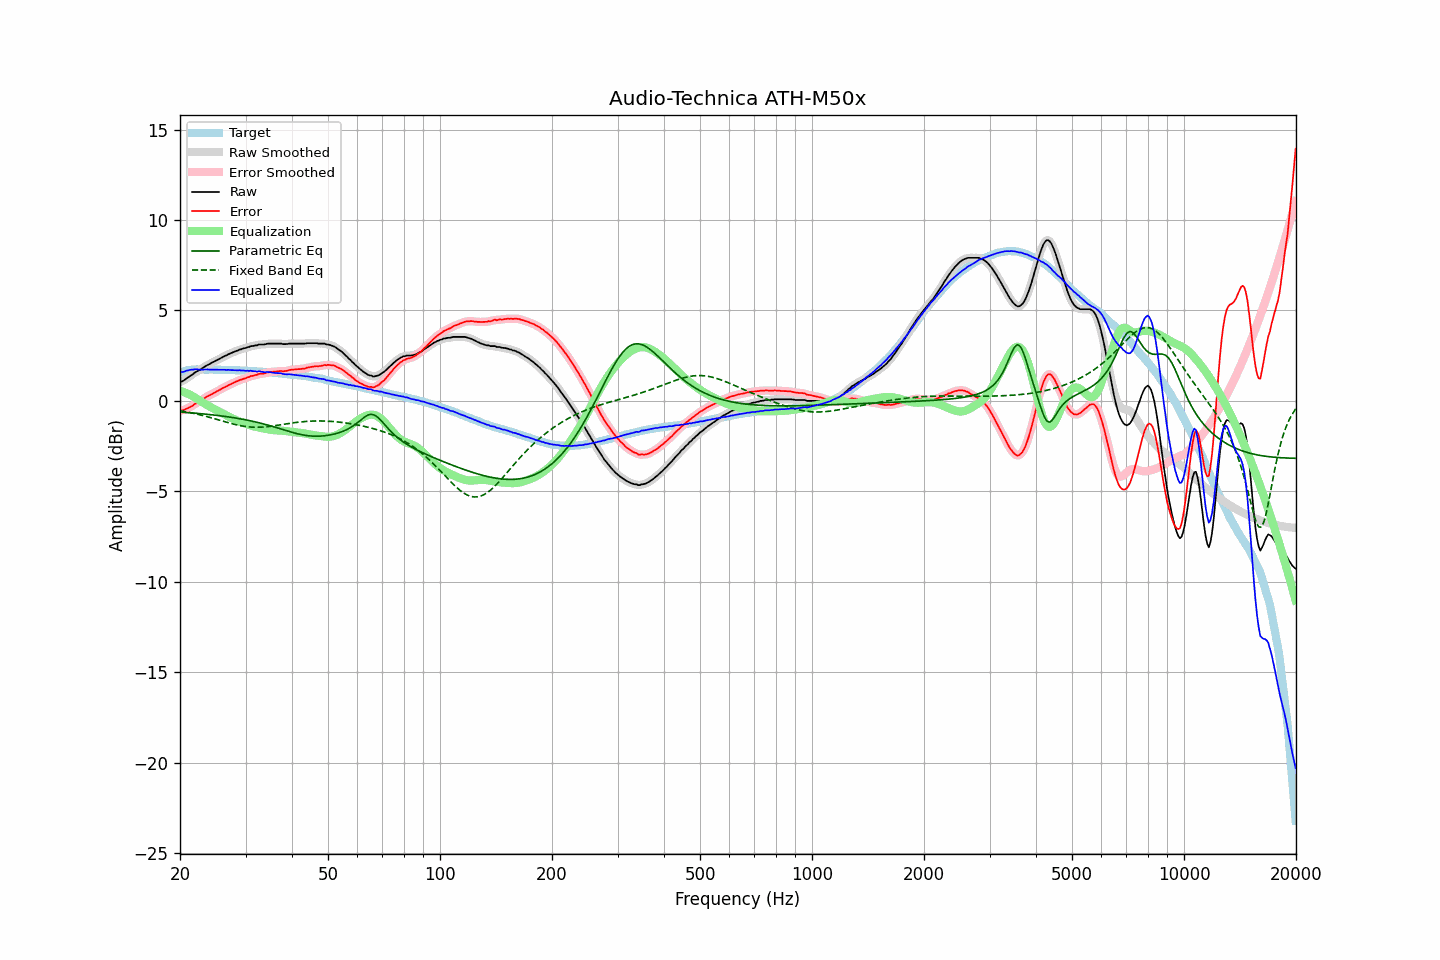

Data behind this chart, as committed beside it:
frequency, raw, error, smoothed, error_smoothed, equalization, parametric_eq, fixed_band_eq, equalized_raw, equalized_smoothed, target
20.00, 1.04, -0.52, 1.03, -0.53, 0.55, -0.62, -0.54, 1.59, 1.58, 1.56
20.20, 1.07, -0.52, 1.07, -0.52, 0.52, -0.62, -0.56, 1.59, 1.60, 1.59
20.40, 1.11, -0.51, 1.12, -0.50, 0.49, -0.63, -0.57, 1.61, 1.61, 1.62
20.61, 1.17, -0.47, 1.17, -0.48, 0.46, -0.64, -0.59, 1.63, 1.63, 1.64
20.81, 1.24, -0.43, 1.23, -0.44, 0.43, -0.64, -0.61, 1.67, 1.66, 1.67
21.02, 1.30, -0.40, 1.30, -0.40, 0.39, -0.65, -0.62, 1.69, 1.69, 1.70
21.23, 1.36, -0.35, 1.36, -0.36, 0.35, -0.66, -0.64, 1.71, 1.71, 1.71
21.44, 1.42, -0.30, 1.42, -0.31, 0.30, -0.66, -0.66, 1.72, 1.72, 1.72
21.66, 1.47, -0.26, 1.48, -0.25, 0.25, -0.67, -0.68, 1.72, 1.74, 1.73
21.87, 1.55, -0.18, 1.54, -0.19, 0.20, -0.68, -0.70, 1.75, 1.74, 1.73
22.09, 1.61, -0.13, 1.60, -0.14, 0.15, -0.68, -0.72, 1.76, 1.75, 1.74
22.31, 1.65, -0.09, 1.66, -0.09, 0.09, -0.69, -0.74, 1.74, 1.74, 1.74
22.54, 1.70, -0.04, 1.70, -0.04, 0.03, -0.70, -0.76, 1.73, 1.73, 1.74
22.76, 1.75, 0.01, 1.75, 0.01, -0.02, -0.71, -0.78, 1.73, 1.73, 1.74
22.99, 1.81, 0.08, 1.81, 0.08, -0.08, -0.72, -0.81, 1.73, 1.73, 1.73
23.22, 1.87, 0.14, 1.87, 0.14, -0.13, -0.72, -0.83, 1.74, 1.74, 1.73
23.45, 1.93, 0.20, 1.93, 0.20, -0.19, -0.73, -0.85, 1.74, 1.74, 1.73
23.69, 1.98, 0.25, 1.98, 0.25, -0.24, -0.74, -0.88, 1.74, 1.74, 1.73
23.92, 2.02, 0.29, 2.03, 0.29, -0.29, -0.75, -0.90, 1.73, 1.74, 1.73
24.16, 2.07, 0.33, 2.07, 0.33, -0.34, -0.76, -0.92, 1.73, 1.73, 1.74
24.40, 2.12, 0.38, 2.12, 0.38, -0.39, -0.77, -0.95, 1.73, 1.73, 1.74
24.65, 2.16, 0.43, 2.16, 0.43, -0.44, -0.78, -0.97, 1.72, 1.73, 1.73
24.89, 2.21, 0.48, 2.21, 0.48, -0.48, -0.79, -1.00, 1.73, 1.73, 1.73
25.14, 2.26, 0.53, 2.26, 0.53, -0.53, -0.80, -1.03, 1.73, 1.73, 1.73
25.39, 2.30, 0.57, 2.30, 0.58, -0.58, -0.81, -1.05, 1.72, 1.73, 1.73
25.65, 2.35, 0.62, 2.35, 0.63, -0.63, -0.82, -1.08, 1.72, 1.72, 1.73
25.91, 2.40, 0.68, 2.40, 0.68, -0.68, -0.83, -1.10, 1.72, 1.72, 1.72
26.16, 2.44, 0.73, 2.44, 0.73, -0.72, -0.85, -1.13, 1.72, 1.72, 1.72
26.43, 2.49, 0.77, 2.49, 0.77, -0.77, -0.86, -1.16, 1.72, 1.72, 1.71
26.69, 2.52, 0.81, 2.53, 0.82, -0.81, -0.87, -1.18, 1.71, 1.71, 1.71
26.96, 2.58, 0.87, 2.57, 0.86, -0.86, -0.88, -1.21, 1.72, 1.71, 1.71
27.23, 2.61, 0.90, 2.61, 0.90, -0.90, -0.90, -1.23, 1.71, 1.71, 1.71
27.50, 2.65, 0.94, 2.65, 0.94, -0.95, -0.91, -1.25, 1.70, 1.71, 1.71
27.77, 2.69, 0.99, 2.69, 0.99, -0.99, -0.92, -1.28, 1.70, 1.70, 1.70
28.05, 2.73, 1.03, 2.73, 1.03, -1.03, -0.94, -1.30, 1.70, 1.70, 1.70
28.33, 2.76, 1.07, 2.76, 1.07, -1.07, -0.95, -1.32, 1.69, 1.70, 1.69
28.62, 2.79, 1.10, 2.80, 1.11, -1.10, -0.97, -1.34, 1.69, 1.69, 1.69
28.90, 2.84, 1.15, 2.83, 1.14, -1.14, -0.98, -1.36, 1.70, 1.69, 1.69
29.19, 2.85, 1.17, 2.86, 1.18, -1.17, -1.00, -1.38, 1.68, 1.69, 1.68
29.48, 2.89, 1.20, 2.88, 1.20, -1.21, -1.02, -1.39, 1.68, 1.68, 1.69
29.78, 2.91, 1.23, 2.91, 1.23, -1.24, -1.03, -1.41, 1.67, 1.67, 1.67
30.08, 2.93, 1.26, 2.93, 1.26, -1.27, -1.05, -1.42, 1.66, 1.67, 1.67
30.38, 2.97, 1.31, 2.96, 1.30, -1.30, -1.07, -1.43, 1.67, 1.66, 1.66
30.68, 2.98, 1.32, 2.99, 1.33, -1.33, -1.09, -1.44, 1.65, 1.66, 1.66
30.99, 3.03, 1.38, 3.02, 1.36, -1.36, -1.10, -1.45, 1.67, 1.66, 1.65
31.30, 3.03, 1.38, 3.04, 1.39, -1.38, -1.12, -1.45, 1.65, 1.65, 1.65
31.61, 3.05, 1.40, 3.05, 1.41, -1.41, -1.14, -1.46, 1.64, 1.64, 1.65
31.93, 3.07, 1.43, 3.06, 1.43, -1.43, -1.16, -1.46, 1.64, 1.63, 1.64
32.24, 3.07, 1.45, 3.09, 1.46, -1.45, -1.18, -1.46, 1.62, 1.63, 1.63
32.57, 3.12, 1.50, 3.11, 1.48, -1.47, -1.21, -1.46, 1.65, 1.63, 1.62
32.89, 3.12, 1.50, 3.12, 1.50, -1.49, -1.23, -1.46, 1.63, 1.62, 1.62
33.22, 3.12, 1.51, 3.12, 1.51, -1.51, -1.25, -1.45, 1.61, 1.61, 1.61
33.55, 3.12, 1.51, 3.12, 1.52, -1.53, -1.27, -1.45, 1.59, 1.60, 1.61
33.89, 3.13, 1.53, 3.14, 1.54, -1.55, -1.30, -1.44, 1.58, 1.59, 1.60
34.23, 3.16, 1.56, 3.15, 1.56, -1.56, -1.32, -1.43, 1.60, 1.59, 1.60
34.57, 3.17, 1.59, 3.17, 1.58, -1.57, -1.35, -1.42, 1.60, 1.59, 1.58
34.92, 3.17, 1.60, 3.17, 1.60, -1.59, -1.37, -1.41, 1.58, 1.58, 1.57
35.27, 3.17, 1.60, 3.17, 1.60, -1.60, -1.40, -1.40, 1.57, 1.57, 1.57
35.62, 3.17, 1.61, 3.17, 1.61, -1.61, -1.42, -1.38, 1.56, 1.56, 1.56
35.97, 3.17, 1.62, 3.17, 1.62, -1.62, -1.45, -1.37, 1.55, 1.55, 1.55
... 635 more rows
